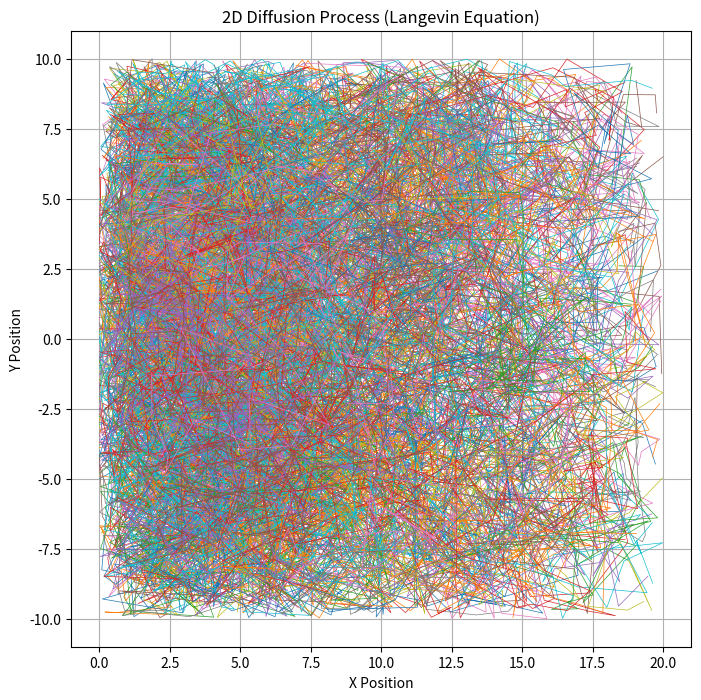
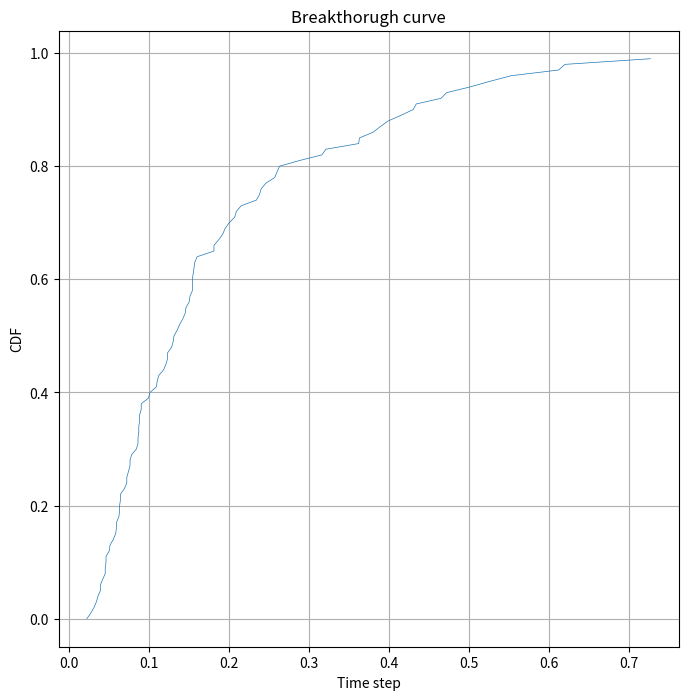

Recreate these plots in Python, in order.
import numpy as np
import matplotlib.pyplot as plt
import math

# Parameters
num_steps = 1000 # Number of steps
D = 1.0  # Diffusion constant
noise_strength = np.sqrt(2 * D)  # Strength of the noise term
mean = 0
std = 1
num_particles = 100
uby = 10 # Vertical Upper Boundary
lby = -10 # Vertical Lower Boundary
lbx = 0 # Horizontal Left Boundary
rbx = 20 # Horizontal Right Boundary
init_shift = 5 # It aggregates the initial positions of the particles around the centre of the domain

# Initialize arrays to store position data
x = [np.zeros(num_steps) for _ in range(num_particles)]
y0 = np.linspace(lby+init_shift, uby-init_shift, num_particles)
y = [np.zeros(num_steps) for _ in range(num_particles)]
for index, array in enumerate(y):
    array[0] = y0[index]

# Simulate Langevin dynamics
for n, position in enumerate(x):
    for i in range(1, num_steps):
        # Generate random forces (Gaussian white noise)
        eta_x = np.random.normal(mean, std)
        eta_y = np.random.normal(mean, std)
        
        x[n][i] = x[n][i-1] + noise_strength*eta_x
        y[n][i] = y[n][i-1] + noise_strength*eta_y

        if x[n][i] < lbx:
            x[n][i] = x[n][i-1] - noise_strength*eta_x
        if y[n][i] > uby or y[n][i] < lby:
            y[n][i] = y[n][i-1] - noise_strength*eta_y
        if x[n][i] > rbx:
            x[n] = x[n][:i]
            y[n] = y[n][:i]
            break

bc_time = [len(value)/num_steps for index, value in enumerate(x)]
bc_time.sort()
cum_part = [index/num_particles for index, value in enumerate(bc_time)]

# Plot the trajectory
plt.figure(figsize=(8, 8))
for i in range(num_particles):
    plt.plot(x[i], y[i], lw=0.5)
plt.title("2D Diffusion Process (Langevin Equation)")
plt.xlabel("X Position")
plt.ylabel("Y Position")
plt.grid(True)
plt.show()

# Plot Breakthrough curve
plt.figure(figsize=(8, 8))
plt.plot(bc_time, cum_part, lw=0.5)
plt.title("Breakthorugh curve")
plt.xlabel("Time step")
plt.ylabel("CDF")
plt.grid(True)
plt.show()